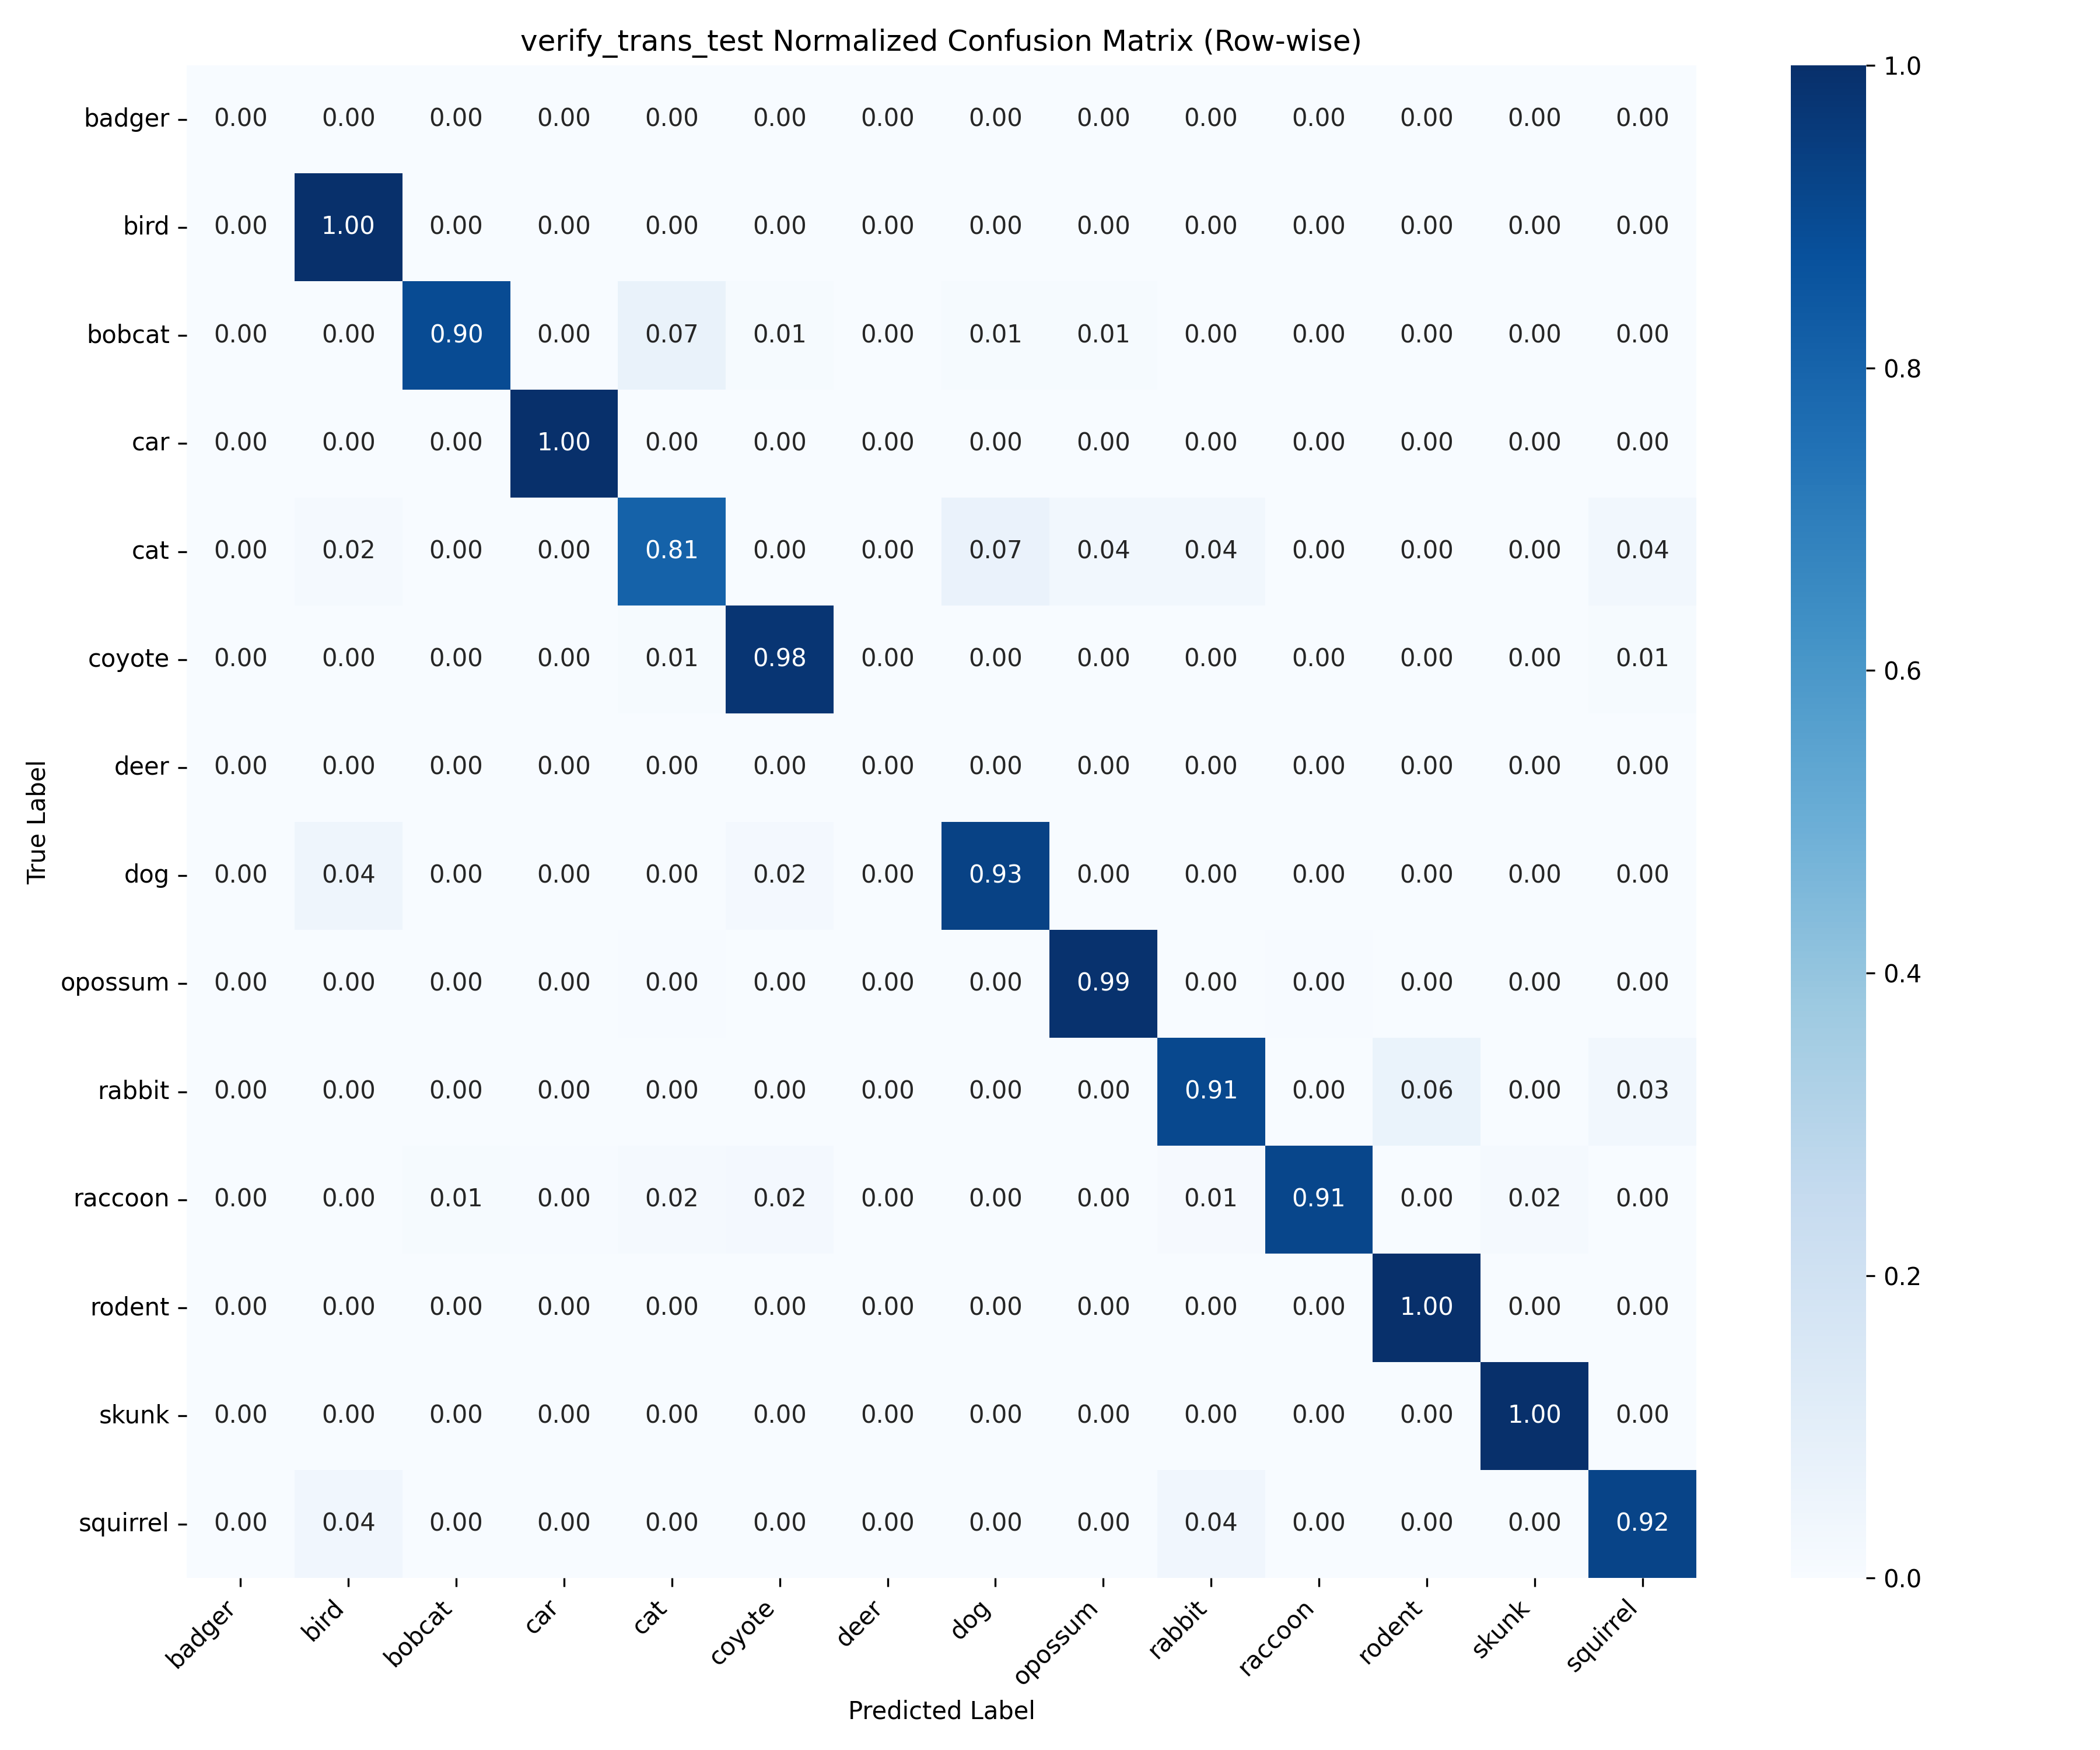

Source data for this figure (header and first rows):
, badger, bird, bobcat, car, cat, coyote, deer, dog, opossum, rabbit, raccoon, rodent, skunk, squirrel
badger, 0, 0, 0, 0, 0, 0, 0, 0, 0, 0, 0, 0, 0, 0
bird, 0, 1, 0, 0, 0, 0, 0, 0, 0, 0, 0, 0, 0, 0
bobcat, 0, 0, 88, 0, 7, 1, 0, 1, 1, 0, 0, 0, 0, 0
car, 0, 0, 0, 45, 0, 0, 0, 0, 0, 0, 0, 0, 0, 0
cat, 0, 1, 0, 0, 46, 0, 0, 4, 2, 2, 0, 0, 0, 2
coyote, 0, 0, 0, 0, 1, 85, 0, 0, 0, 0, 0, 0, 0, 1
deer, 0, 0, 0, 0, 0, 0, 0, 0, 0, 0, 0, 0, 0, 0
dog, 0, 2, 0, 0, 0, 1, 0, 42, 0, 0, 0, 0, 0, 0
opossum, 0, 0, 0, 0, 1, 0, 0, 0, 216, 0, 1, 0, 0, 0
rabbit, 0, 0, 0, 0, 0, 0, 0, 0, 0, 29, 0, 2, 0, 1
raccoon, 0, 0, 2, 1, 4, 5, 0, 0, 0, 3, 203, 0, 4, 0
rodent, 0, 0, 0, 0, 0, 0, 0, 0, 0, 0, 0, 1, 0, 0
skunk, 0, 0, 0, 0, 0, 0, 0, 0, 0, 0, 0, 0, 14, 0
squirrel, 0, 1, 0, 0, 0, 0, 0, 0, 0, 1, 0, 0, 0, 24
